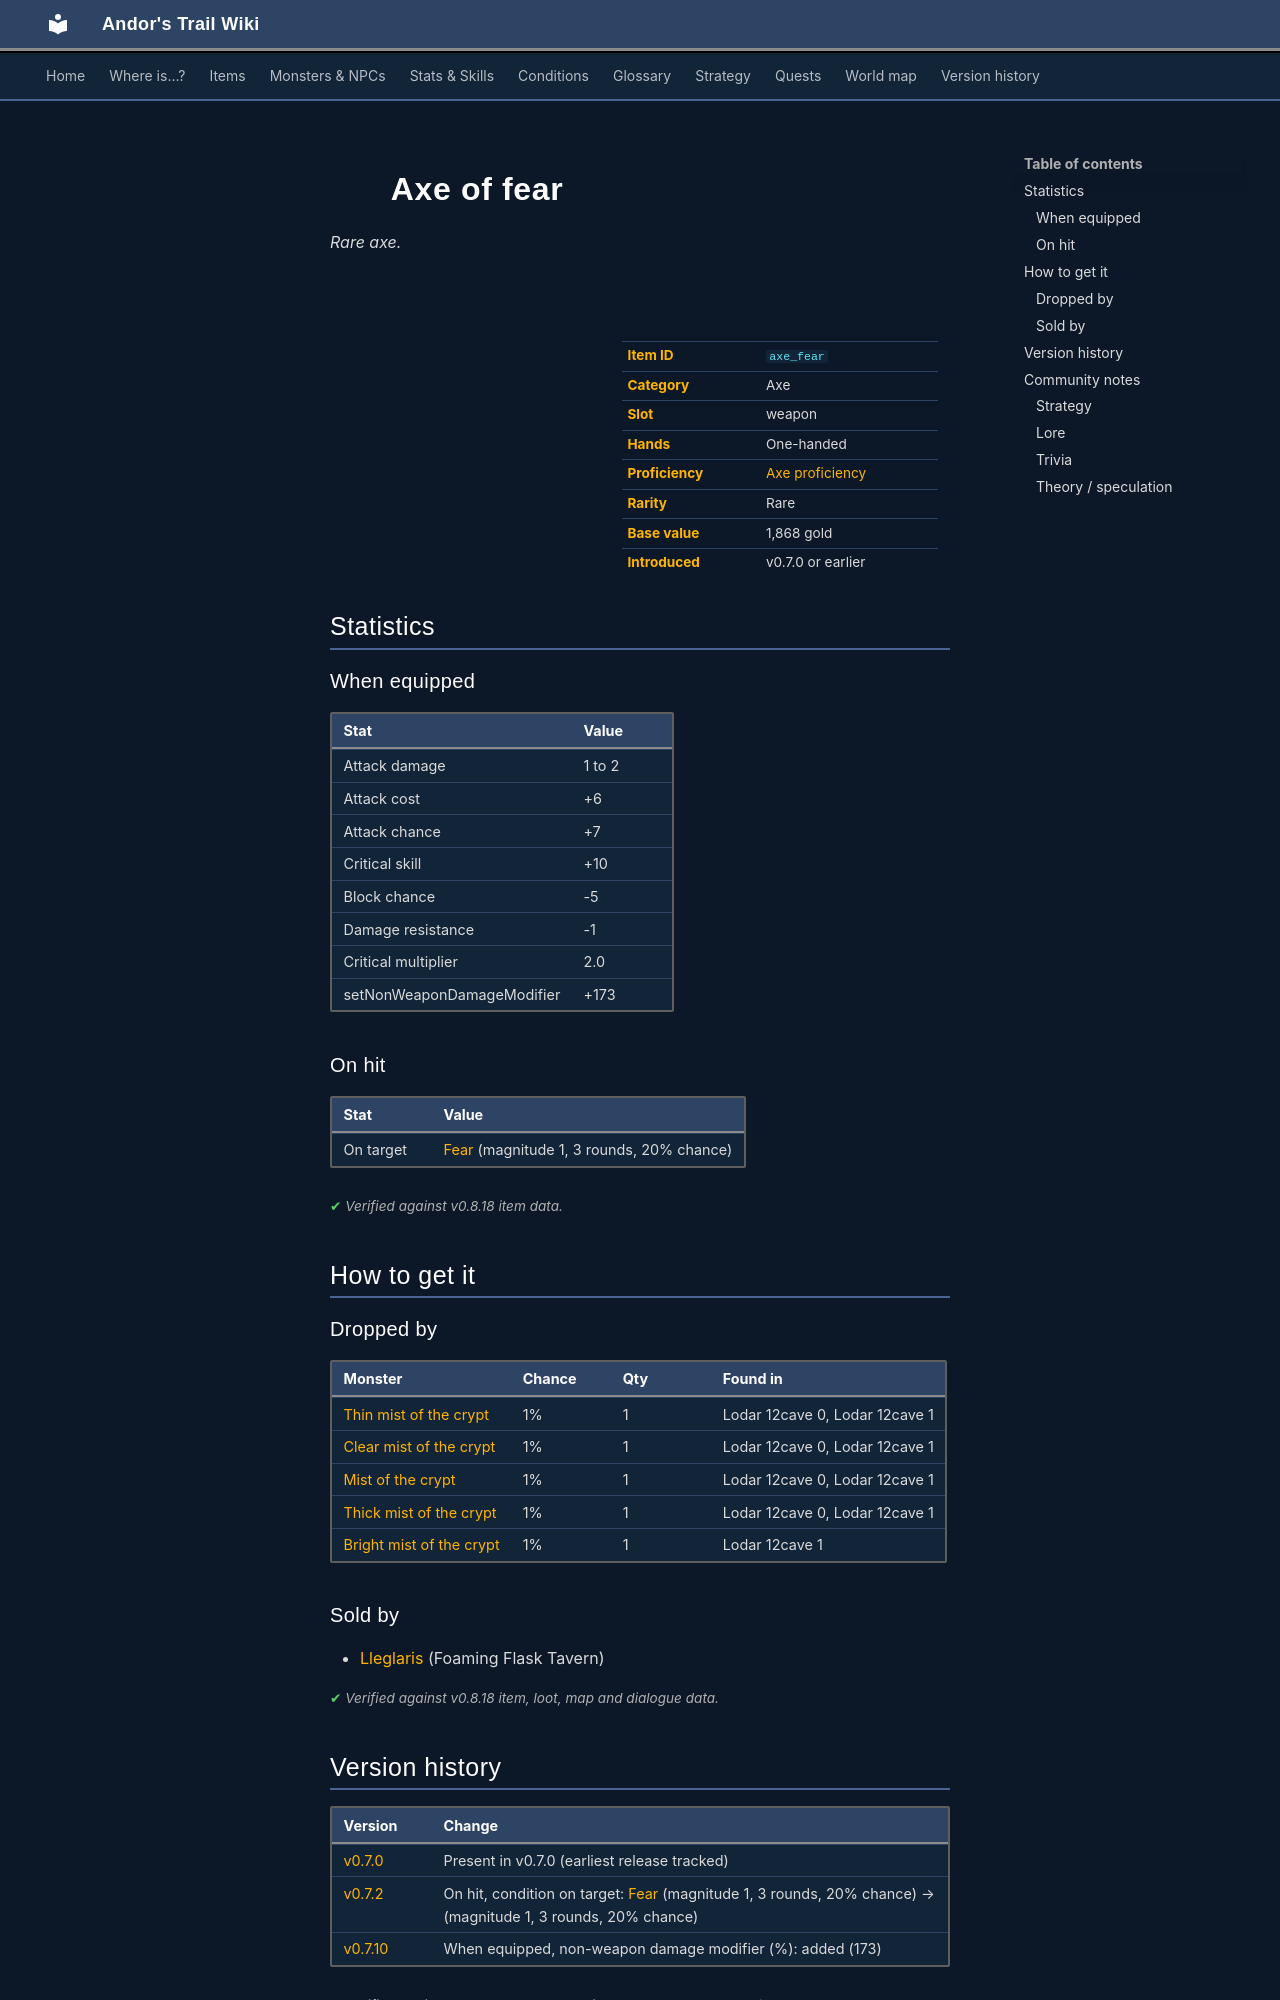

repository: asdfghjkl628/Andor-s-Trail-Wikiiii · page: items/axe_fear/index.html · generator: mkdocs

---
description: "Axe of fear is a rare axe in Andor's Trail (Attack damage 1 to 2, Attack cost +6, Attack chance +7, Critical skill +10). How to get it: monster drops, shops."
---

# ![](../assets/icons/items/items_reterski_1_16.png){ .sprite } Axe of fear

*Rare axe.*

<div class="infobox" markdown>

<p class="ib-img"><img class="sprite" src="../../assets/icons/items/items_reterski_1_16.png" alt=""></p>

| | |
|---|---|
| **Item ID** | `axe_fear` |
| **Category** | Axe |
| **Slot** | weapon |
| **Hands** | One-handed |
| **Proficiency** | [Axe proficiency](../skills/weaponProficiencyAxe.md) |
| **Rarity** | Rare |
| **Base value** | 1,868 gold |
| **Introduced** | v0.7.0 or earlier |

</div>

## Statistics

### When equipped

| Stat | Value |
|---|---|
| Attack damage | 1 to 2 |
| Attack cost | +6 |
| Attack chance | +7 |
| Critical skill | +10 |
| Block chance | -5 |
| Damage resistance | -1 |
| Critical multiplier | 2.0 |
| setNonWeaponDamageModifier | +173 |

### On hit

| Stat | Value |
|---|---|
| On target | [Fear](../conditions/fear.md) (magnitude 1, 3 rounds, 20% chance) |

<p class="verified">Verified against v0.8.18 item data.</p>

## How to get it

### Dropped by

| Monster | Chance | Qty | Found in |
|---|---|---|---|
| [Thin mist of the crypt](../monsters/cryptmist1.md) | 1% | 1 | Lodar 12cave 0, Lodar 12cave 1 |
| [Clear mist of the crypt](../monsters/cryptmist2.md) | 1% | 1 | Lodar 12cave 0, Lodar 12cave 1 |
| [Mist of the crypt](../monsters/cryptmist3.md) | 1% | 1 | Lodar 12cave 0, Lodar 12cave 1 |
| [Thick mist of the crypt](../monsters/cryptmist4.md) | 1% | 1 | Lodar 12cave 0, Lodar 12cave 1 |
| [Bright mist of the crypt](../monsters/cryptmist5.md) | 1% | 1 | Lodar 12cave 1 |

### Sold by

- [Lleglaris](../monsters/lleglaris.md) (Foaming Flask Tavern)


<p class="verified">Verified against v0.8.18 item, loot, map and dialogue data.</p>


## Version history

| Version | Change |
|---|---|
| [v0.7.0](../versions/0.7.0.md) | Present in v0.7.0 (earliest release tracked) |
| [v0.7.2](../versions/0.7.2.md) | On hit, condition on target: [Fear](../conditions/fear.md) (magnitude 1, 3 rounds, 20% chance) → (magnitude 1, 3 rounds, 20% chance) |
| [v0.7.10](../versions/0.7.10.md) | When equipped, non-weapon damage modifier (%): added (173) |

<p class="verified">Verified against v0.8.18 and every earlier release back to v0.7.0 (game data compared release by release).</p>


## Community notes

<small>Written by players, not generated from game data. **Strategy**: how and when to use it · **Lore**: the in-world story · **Trivia**: real-world facts, references, development history · **Theory / speculation**: unconfirmed ideas; may just be unfinished content</small>

### Strategy

*No notes yet. Contributions are welcome: [add a note](https://github.com/asdfghjkl628/Andor-s-Trail-Wikiiii/new/main/notes/items?filename=axe_fear.md&value=%23%23%20Strategy%0A%0A%3C%21--%20how%20and%20when%20to%20use%20it%20--%3E%0A%0A%23%23%20Lore%0A%0A%3C%21--%20the%20in-world%20story%20--%3E%0A%0A%23%23%20Trivia%0A%0A%3C%21--%20real-world%20facts%2C%20references%2C%20development%20history%20--%3E%0A%0A%23%23%20Theory%20/%20speculation%0A%0A%3C%21--%20unconfirmed%20ideas%3B%20may%20just%20be%20unfinished%20content%20--%3E%0A).*

### Lore

*No notes yet. Contributions are welcome: [add a note](https://github.com/asdfghjkl628/Andor-s-Trail-Wikiiii/new/main/notes/items?filename=axe_fear.md&value=%23%23%20Strategy%0A%0A%3C%21--%20how%20and%20when%20to%20use%20it%20--%3E%0A%0A%23%23%20Lore%0A%0A%3C%21--%20the%20in-world%20story%20--%3E%0A%0A%23%23%20Trivia%0A%0A%3C%21--%20real-world%20facts%2C%20references%2C%20development%20history%20--%3E%0A%0A%23%23%20Theory%20/%20speculation%0A%0A%3C%21--%20unconfirmed%20ideas%3B%20may%20just%20be%20unfinished%20content%20--%3E%0A).*
